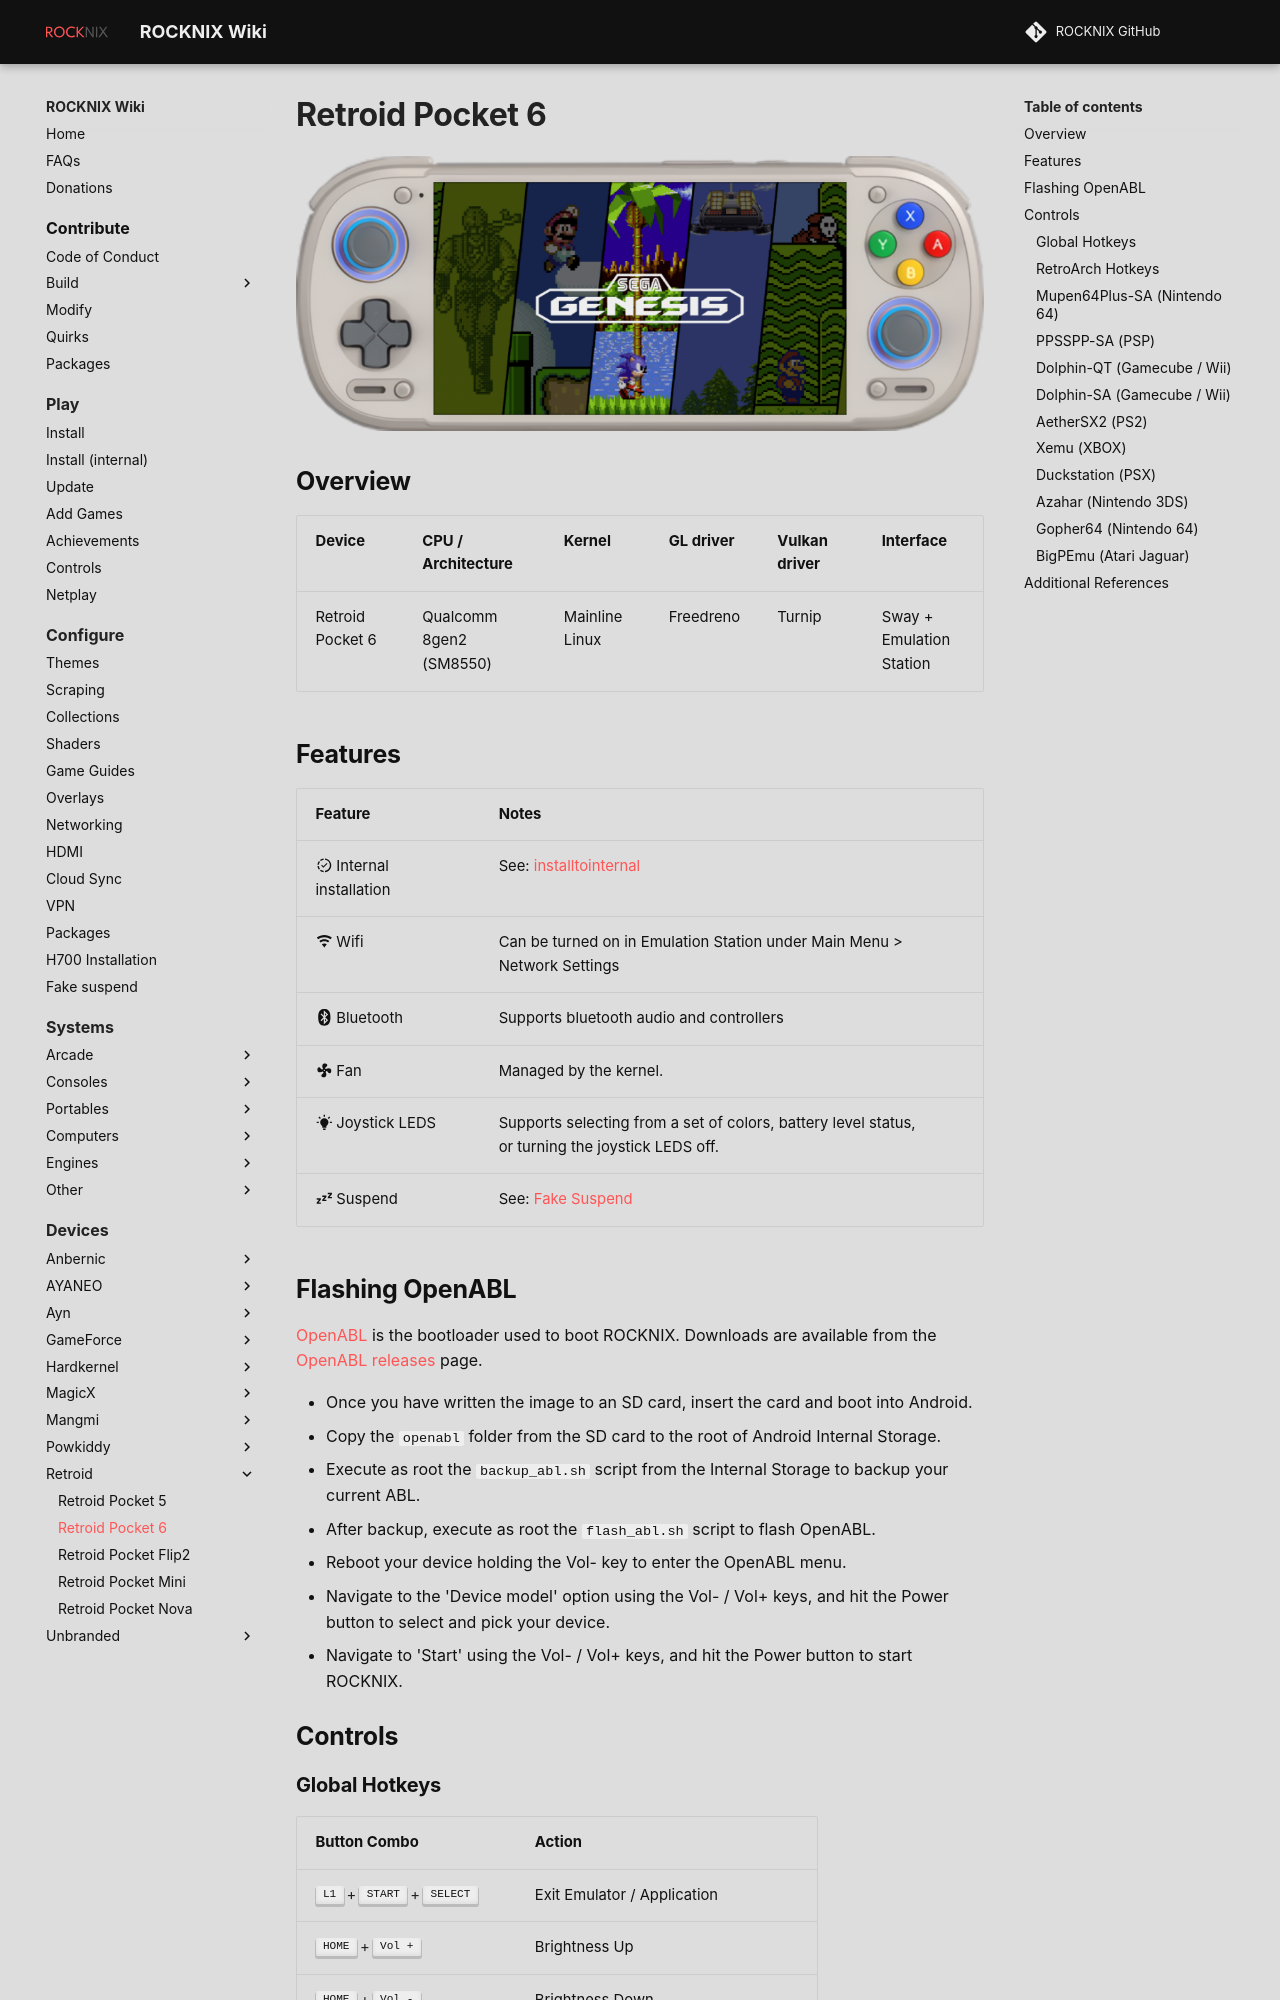

repository: ROCKNIX/rocknix.org · page: devices/retroid/retroid-pocket-6/index.html · generator: mkdocs

---
search:
  exclude: true
---

# Retroid Pocket 6

![](../../_inc/images/devices/retroid-pocket-6.png){ .off-glb }

## Overview

| Device           | CPU / Architecture      | Kernel         | GL driver | Vulkan driver | Interface                |
| -----------------| ----------------------- | -------------- | --------- | ------------- | ------------------------ |
| Retroid Pocket 6 | Qualcomm 8gen2 (SM8550) | Mainline Linux | Freedreno | Turnip        | Sway + Emulation Station |
